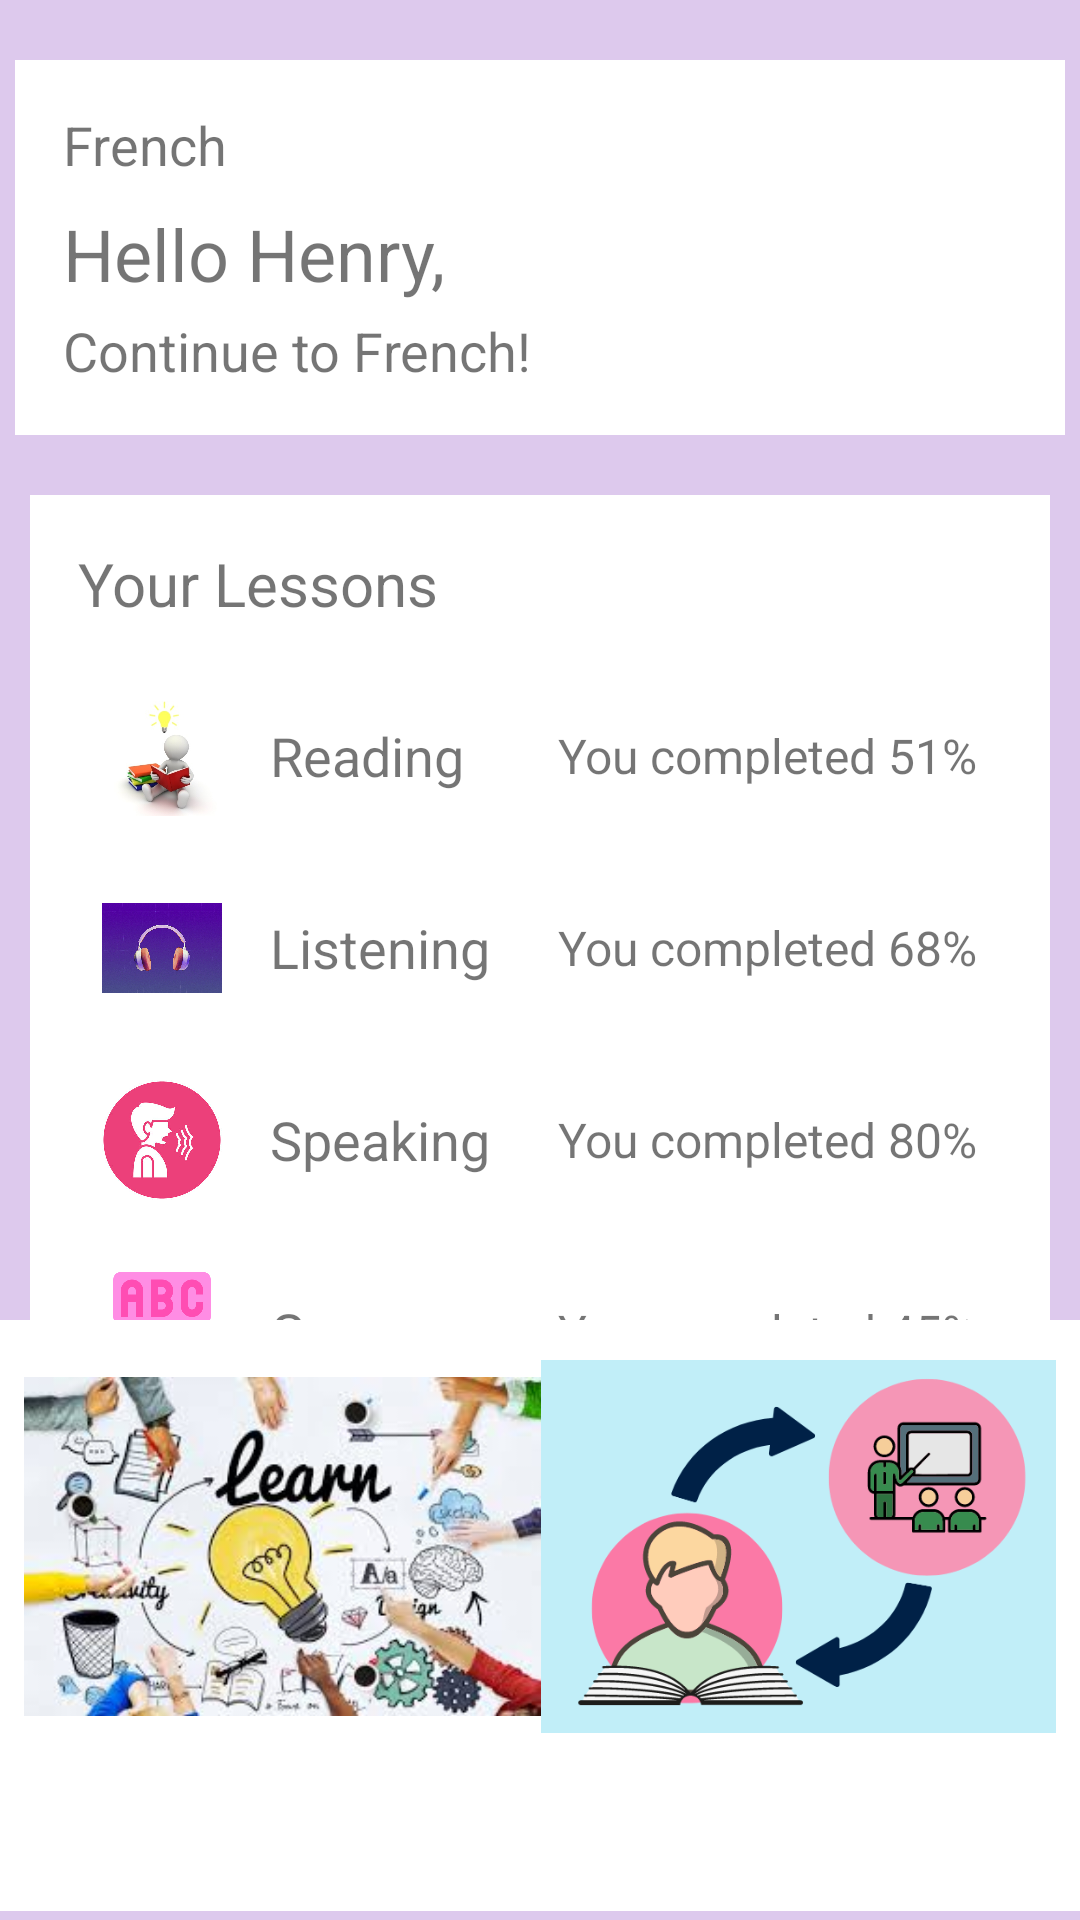

Layout XML and referenced resources for this Android screen:
<!-- AndroidManifest.xml: application theme Theme.MyApplication -->
<!-- res/layout/activity_homepage.xml -->
<RelativeLayout xmlns:android="http://schemas.android.com/apk/res/android"
    xmlns:tools="http://schemas.android.com/tools"
    android:layout_width="match_parent"
    android:layout_height="match_parent"
    android:background="#DDC9ED"
    tools:context=".MainActivity">

    <RelativeLayout
        android:id="@+id/header"
        android:layout_width="match_parent"
        android:layout_height="wrap_content"
        android:layout_marginLeft="5dp"
        android:layout_marginTop="20dp"
        android:layout_marginRight="5dp"
        android:background="@android:color/white"
        android:padding="16dp">

        <TextView
            android:id="@+id/language"
            android:layout_width="wrap_content"
            android:layout_height="wrap_content"
            android:layout_alignParentStart="true"
            android:text="French"
            android:textSize="18sp" />

        <ImageView
            android:id="@+id/profile_image"
            android:layout_width="40dp"
            android:layout_height="40dp"
            android:layout_alignParentEnd="true"
            android:src="@drawable/prifle" />

        <TextView
            android:id="@+id/greeting"
            android:layout_width="wrap_content"
            android:layout_height="wrap_content"
            android:layout_below="@id/language"
            android:layout_marginTop="8dp"
            android:text="Hello Henry,"
            android:textSize="24sp" />

        <TextView
            android:id="@+id/continue_text"
            android:layout_width="wrap_content"
            android:layout_height="wrap_content"
            android:layout_below="@id/greeting"
            android:layout_marginTop="4dp"
            android:text="Continue to French!"
            android:textSize="18sp" />
    </RelativeLayout>

    <LinearLayout
        android:id="@+id/lessons"
        android:layout_width="match_parent"
        android:layout_height="wrap_content"
        android:layout_below="@id/header"
        android:layout_marginLeft="10dp"
        android:layout_marginTop="20dp"
        android:layout_marginRight="10dp"
        android:background="@android:color/white"
        android:orientation="vertical"
        android:padding="16dp">

        <TextView
            android:id="@+id/lessons_title"
            android:layout_width="wrap_content"
            android:layout_height="wrap_content"
            android:layout_marginBottom="16dp"
            android:text="Your Lessons"
            android:textSize="20sp" />

        
        <LinearLayout
            android:layout_width="match_parent"
            android:layout_height="wrap_content"
            android:layout_marginBottom="8dp"
            android:background="@android:color/white"
            android:orientation="horizontal"
            android:padding="8dp">

            <ImageView
                android:layout_width="40dp"
                android:layout_height="40dp"
                android:src="@drawable/reading" />

            <TextView
                android:layout_width="0dp"
                android:layout_height="wrap_content"
                android:layout_gravity="center_vertical"
                android:layout_marginStart="16dp"
                android:layout_weight="1"
                android:text="Reading"
                android:textSize="18sp" />

            <TextView
                android:layout_width="wrap_content"
                android:layout_height="wrap_content"
                android:layout_gravity="center_vertical"
                android:text="You completed 51%"
                android:textSize="16sp" />
        </LinearLayout>

        <LinearLayout
            android:layout_width="match_parent"
            android:layout_height="wrap_content"
            android:layout_marginBottom="8dp"
            android:background="@android:color/white"
            android:orientation="horizontal"
            android:padding="8dp">

            <ImageView
                android:layout_width="40dp"
                android:layout_height="40dp"
                android:src="@drawable/listening" />

            <TextView
                android:layout_width="0dp"
                android:layout_height="wrap_content"
                android:layout_gravity="center_vertical"
                android:layout_marginStart="16dp"
                android:layout_weight="1"
                android:text="Listening"
                android:textSize="18sp" />

            <TextView
                android:layout_width="wrap_content"
                android:layout_height="wrap_content"
                android:layout_gravity="center_vertical"
                android:text="You completed 68%"
                android:textSize="16sp" />
        </LinearLayout>

        <LinearLayout
            android:layout_width="match_parent"
            android:layout_height="wrap_content"
            android:layout_marginBottom="8dp"
            android:background="@android:color/white"
            android:orientation="horizontal"
            android:padding="8dp">

            <ImageView
                android:layout_width="40dp"
                android:layout_height="40dp"
                android:src="@drawable/speaking" />

            <TextView
                android:layout_width="0dp"
                android:layout_height="wrap_content"
                android:layout_gravity="center_vertical"
                android:layout_marginStart="16dp"
                android:layout_weight="1"
                android:text="Speaking"
                android:textSize="18sp" />

            <TextView
                android:layout_width="wrap_content"
                android:layout_height="wrap_content"
                android:layout_gravity="center_vertical"
                android:text="You completed 80%"
                android:textSize="16sp" />
        </LinearLayout>

        <LinearLayout
            android:layout_width="match_parent"
            android:layout_height="wrap_content"
            android:background="@android:color/white"
            android:orientation="horizontal"
            android:padding="8dp">

            <ImageView
                android:layout_width="40dp"
                android:layout_height="40dp"
                android:src="@drawable/grammar" />

            <TextView
                android:layout_width="0dp"
                android:layout_height="wrap_content"
                android:layout_gravity="center_vertical"
                android:layout_marginStart="16dp"
                android:layout_weight="1"
                android:text="Grammar"
                android:textSize="18sp" />

            <TextView
                android:layout_width="wrap_content"
                android:layout_height="wrap_content"
                android:layout_gravity="center_vertical"
                android:text="You completed 45%"
                android:textSize="16sp" />
        </LinearLayout>
    </LinearLayout>

    <LinearLayout
        android:id="@+id/bottom_nav"
        android:layout_width="match_parent"
        android:layout_height="197dp"
        android:layout_alignParentBottom="true"
        android:layout_marginBottom="3dp"
        android:background="@android:color/white"
        android:orientation="horizontal"
        android:padding="8dp">

        <ImageView
            android:layout_width="16dp"
            android:layout_height="135dp"
            android:layout_weight="1"
            android:contentDescription="Learn"
            android:src="@drawable/learn" />

        <ImageView
            android:layout_width="15dp"
            android:layout_height="135dp"
            android:layout_weight="1"
            android:contentDescription="@string/practice"
            android:src="@drawable/practice" />

    </LinearLayout>

    <ImageView
        android:layout_width="0dp"
        android:layout_height="wrap_content"
        android:layout_weight="1"
        android:contentDescription="Profile" />

    <ImageView
        android:layout_width="0dp"
        android:layout_height="wrap_content"
        android:layout_weight="1"
        android:src="@drawable/notification"
        android:contentDescription="@string/notifications" />

</RelativeLayout>
<!-- resources referenced by this layout -->
<resources>
  <!-- drawable grammar: png bitmap (drawable, 14814 bytes) -->
  <!-- drawable learn: jpg bitmap (drawable, 14008 bytes) -->
  <!-- drawable listening: gif bitmap (drawable, 188323 bytes) -->
  <!-- drawable notification: webp bitmap (drawable, 4448 bytes) -->
  <!-- drawable practice: png bitmap (drawable, 13072 bytes) -->
  <!-- drawable reading: jpg bitmap (drawable, 18967 bytes) -->
  <!-- drawable speaking: jpg bitmap (drawable, 20784 bytes) -->
  <string name="notifications">Notifications</string>
  <string name="practice">Practice</string>
  <style name="Theme.MyApplication" parent="Base.Theme.MyApplication" />
  <style name="Base.Theme.MyApplication" parent="Theme.AppCompat.Light.DarkActionBar">
          
          
      </style>
</resources>
